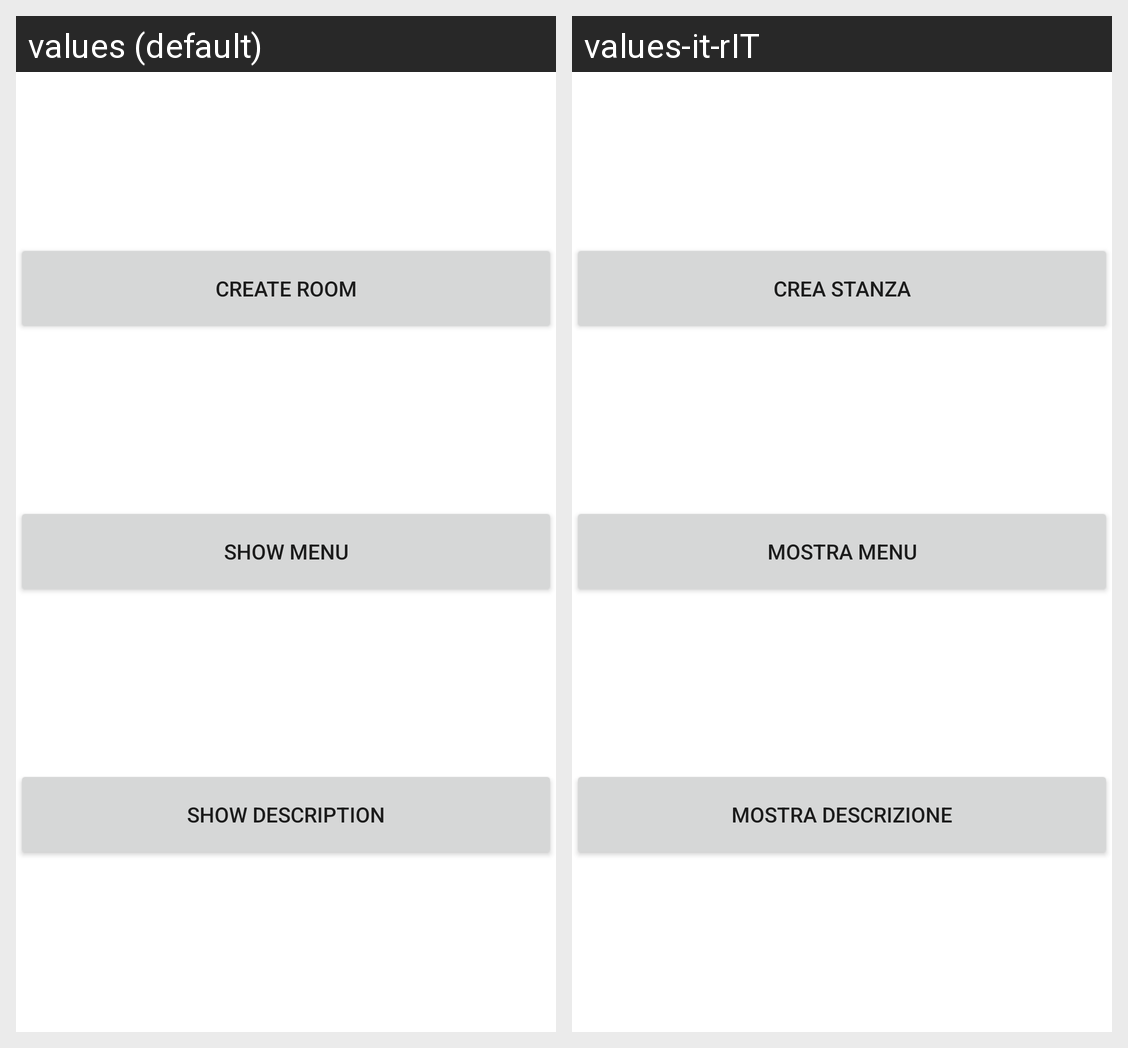

The Android screen above is rendered under two locales of the same app. Produce the string resources it draws, with the default and per-locale values.
Android screen res/layout/activity_manager_home.xml rendered under 2 locales, left to right: values (default), values-it-rIT. Device: Nexus 5 (rendered at 1080×1920; each locale shown at half size, 540×960, under a caption strip naming it); theme Theme.SmartMeal.
Strings drawn on this screen, with the default value and each locale's value (text and hints the layout hard-codes, and strings that could not be matched under every locale, appear in the picture but are not listed):

button_manager_home_room_text
  values: Create room
  values-it-rIT: Crea stanza

button_manager_home_menu_text
  values: Show menu
  values-it-rIT: Mostra menu

button_manager_home_description_text
  values: Show description
  values-it-rIT: Mostra descrizione
